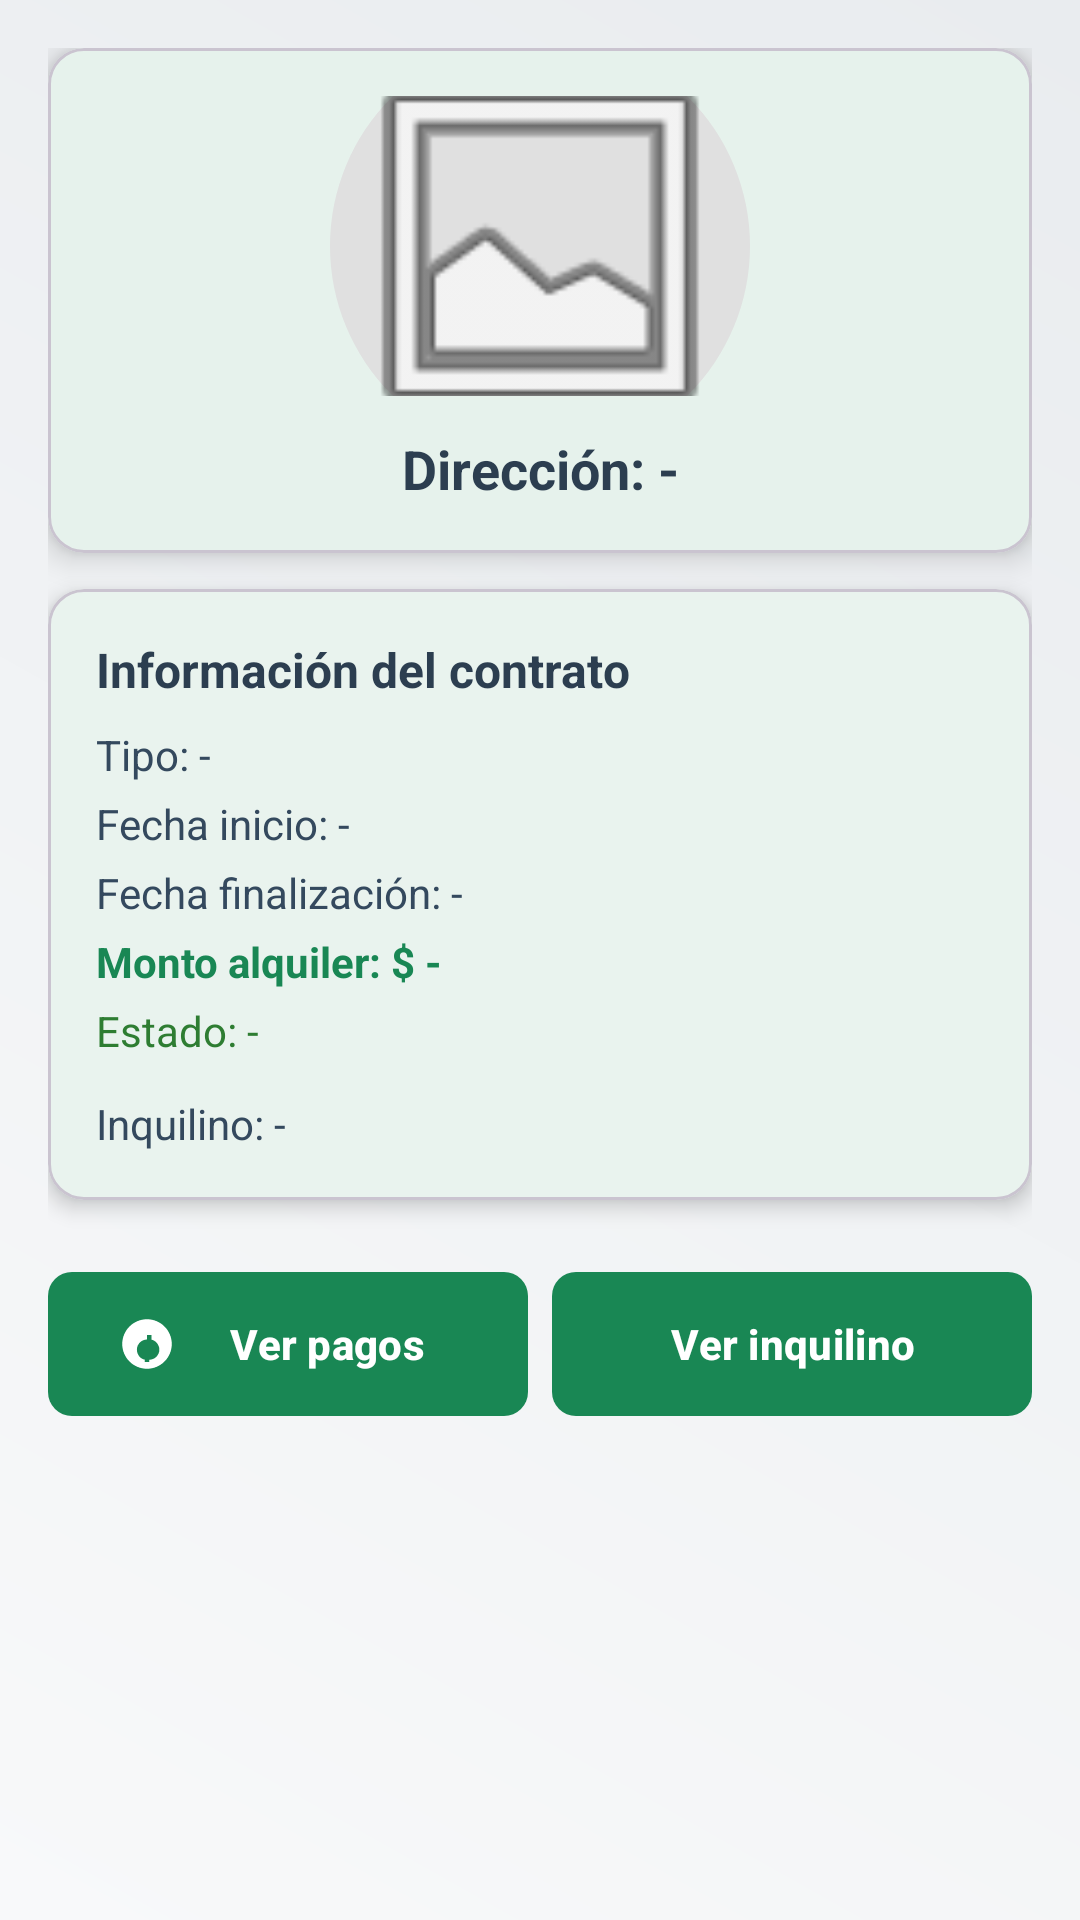

Write the Android layout XML for this screen, with the resource values it uses.
<!-- AndroidManifest.xml: application theme Theme.AppInmobiliaria -->
<!-- res/layout/fragment_contrato_form.xml -->
<?xml version="1.0" encoding="utf-8"?>
<ScrollView xmlns:android="http://schemas.android.com/apk/res/android"
    xmlns:app="http://schemas.android.com/apk/res-auto"
    xmlns:tools="http://schemas.android.com/tools"
    android:id="@+id/scrollRoot"
    android:layout_width="match_parent"
    android:layout_height="match_parent"
    android:fillViewport="true"
    android:background="@drawable/login_gradient_background"
    tools:context=".ui.contrato.ContratoFormFragment">

    <LinearLayout
        android:layout_width="match_parent"
        android:layout_height="wrap_content"
        android:orientation="vertical"
        android:padding="16dp">

        
        <com.google.android.material.card.MaterialCardView
            android:layout_width="match_parent"
            android:layout_height="wrap_content"
            android:layout_marginBottom="12dp"
            app:cardCornerRadius="12dp"
            app:cardElevation="6dp"
            app:cardBackgroundColor="@android:color/white">

            <LinearLayout
                android:layout_width="match_parent"
                android:layout_height="wrap_content"
                android:orientation="vertical"
                android:padding="16dp"
                android:gravity="center_horizontal">

                <ImageView
                    android:id="@+id/ivInmueble"
                    android:layout_width="140dp"
                    android:layout_height="100dp"
                    android:scaleType="centerCrop"
                    android:contentDescription="Imagen inmueble"
                    android:src="@drawable/ic_home_placeholder"
                    android:layout_marginBottom="12dp"/>

                <TextView
                    android:id="@+id/tvDireccionHead"
                    android:layout_width="match_parent"
                    android:layout_height="wrap_content"
                    android:text="Dirección: -"
                    android:textStyle="bold"
                    android:textColor="#2C3E50"
                    android:textSize="18sp"
                    android:gravity="center"/>
            </LinearLayout>
        </com.google.android.material.card.MaterialCardView>

        
        <com.google.android.material.card.MaterialCardView
            android:layout_width="match_parent"
            android:layout_height="wrap_content"
            android:layout_marginBottom="12dp"
            app:cardCornerRadius="12dp"
            app:cardElevation="4dp"
            app:cardBackgroundColor="@android:color/white">

            <LinearLayout
                android:layout_width="match_parent"
                android:layout_height="wrap_content"
                android:orientation="vertical"
                android:padding="16dp">

                <TextView
                    android:layout_width="wrap_content"
                    android:layout_height="wrap_content"
                    android:text="Información del contrato"
                    android:textStyle="bold"
                    android:textSize="16sp"
                    android:textColor="#2C3E50"
                    android:layout_marginBottom="8dp"/>

                <TextView
                    android:id="@+id/tvTipo"
                    android:layout_width="match_parent"
                    android:layout_height="wrap_content"
                    android:text="Tipo: -"
                    android:textColor="#34495E"
                    android:layout_marginBottom="4dp"/>

                <TextView
                    android:id="@+id/tvFechaInicio"
                    android:layout_width="match_parent"
                    android:layout_height="wrap_content"
                    android:text="Fecha inicio: -"
                    android:textColor="#34495E"
                    android:layout_marginBottom="4dp"/>

                <TextView
                    android:id="@+id/tvFechaFin"
                    android:layout_width="match_parent"
                    android:layout_height="wrap_content"
                    android:text="Fecha finalización: -"
                    android:textColor="#34495E"
                    android:layout_marginBottom="4dp"/>

                <TextView
                    android:id="@+id/tvMonto"
                    android:layout_width="match_parent"
                    android:layout_height="wrap_content"
                    android:text="Monto alquiler: $ -"
                    android:textColor="@color/primary"
                    android:textStyle="bold"
                    android:layout_marginBottom="4dp"/>

                <TextView
                    android:id="@+id/tvEstado"
                    android:layout_width="match_parent"
                    android:layout_height="wrap_content"
                    android:text="Estado: -"
                    android:textColor="#2E7D32"
                    android:layout_marginBottom="4dp"/>

                <TextView
                    android:id="@+id/tvInquilinoResumen"
                    android:layout_width="match_parent"
                    android:layout_height="wrap_content"
                    android:text="Inquilino: -"
                    android:textColor="#34495E"
                    android:layout_marginTop="8dp"/>

            </LinearLayout>
        </com.google.android.material.card.MaterialCardView>

        
        <LinearLayout
            android:layout_width="match_parent"
            android:layout_height="wrap_content"
            android:orientation="horizontal"
            android:weightSum="2"
            android:layout_marginTop="8dp">

            <com.google.android.material.button.MaterialButton
                android:id="@+id/btnVerPagos"
                android:layout_width="0dp"
                android:layout_height="wrap_content"
                android:layout_weight="1"
                android:text="Ver pagos"
                android:textAllCaps="false"
                app:icon="@drawable/ic_money"
                app:iconPadding="8dp"
                app:iconTint="@color/white"
                app:backgroundTint="@color/primary"
                android:textColor="@android:color/white"
                android:layout_marginEnd="8dp"/>

            <com.google.android.material.button.MaterialButton
                android:id="@+id/btnVerInquilino"
                android:layout_width="0dp"
                android:layout_height="wrap_content"
                android:layout_weight="1"
                android:text="Ver inquilino"
                android:textAllCaps="false"
                app:icon="@drawable/ic_person"
                app:iconPadding="8dp"
                app:iconTint="@color/white"
                app:backgroundTint="@color/primary"
                android:textColor="@android:color/white"/>
        </LinearLayout>


    </LinearLayout>
</ScrollView>
<!-- resources referenced by this layout -->
<resources>
  <color name="primary">#198754</color>
  <color name="white">#FFFFFF</color>
  <!-- drawable ic_home_placeholder (drawable) -->
  <layer-list xmlns:android="http://schemas.android.com/apk/res/android">
      
      <item>
          <shape android:shape="oval">
              <solid android:color="#E0E0E0"/>
          </shape>
      </item>
  
      <item>
          <bitmap
              android:gravity="center"
              android:src="@android:drawable/ic_menu_gallery" />
      </item>
  </layer-list>
  <!-- drawable ic_money (drawable) -->
  <?xml version="1.0" encoding="utf-8"?>
  <vector xmlns:android="http://schemas.android.com/apk/res/android"
      android:width="24dp"
      android:height="24dp"
      android:viewportWidth="24"
      android:viewportHeight="24">
      <path
          android:fillColor="#FFFFFF"
          android:pathData="M12,1C5.92,1 1,5.92 1,12s4.92,11 11,11 11-4.92 11-11S18.08,1 12,1zM13,18.93V20h-2v-1.07C9.16,18.7 7.5,16.78 7.5,14.5 7.5,12.09 9.49,10 12,10V8h2v2.07c1.84,0.36 3.5,2.28 3.5,4.43 0,2.41-1.99,4.5-4.5,4.5z"/>
  </vector>
  <!-- drawable login_gradient_background (drawable) -->
  <?xml version="1.0" encoding="utf-8"?>
  <shape xmlns:android="http://schemas.android.com/apk/res/android">
      <gradient
          android:startColor="@color/background_light"
          android:endColor="#e9ecef"
          android:angle="45" />
  </shape>
  <style name="Theme.AppInmobiliaria" parent="Theme.Material3.DayNight">
          
          <item name="colorPrimary">@color/primary</item>
          <item name="colorPrimaryVariant">@color/primary_dark</item>
          <item name="colorOnPrimary">@color/white</item>
  
          
          <item name="colorSecondary">@color/secondary</item>
          <item name="colorSecondaryVariant">@color/green_light</item>
          <item name="colorOnSecondary">@color/white</item>
  
          
          <item name="colorSurface">@color/card_background</item>
          <item name="colorOnSurface">@color/text_primary</item>
  
          
          <item name="android:colorBackground">@color/background_light</item>
          <item name="colorOnBackground">@color/text_primary</item>
  
          
          <item name="materialButtonStyle">@style/CustomGreenButtonStyle</item>
  
          
          <item name="android:statusBarColor">@color/primary_dark</item>
      </style>
  <color name="background_light">#f8f9fa</color>
  <color name="primary_dark">#146c43</color>
  <color name="secondary">#20c997</color>
  <color name="green_light">#2ECC71</color>
  <color name="card_background">#ffffff</color>
  <color name="text_primary">#212529</color>
  <style name="CustomGreenButtonStyle" parent="Widget.Material3.Button">
          <item name="backgroundTint">@color/primary</item>
          <item name="android:textColor">@color/white</item>
          <item name="cornerRadius">8dp</item>
          <item name="android:minHeight">56dp</item>
          <item name="android:textAllCaps">false</item>
          <item name="android:textStyle">bold</item>
      </style>
</resources>
